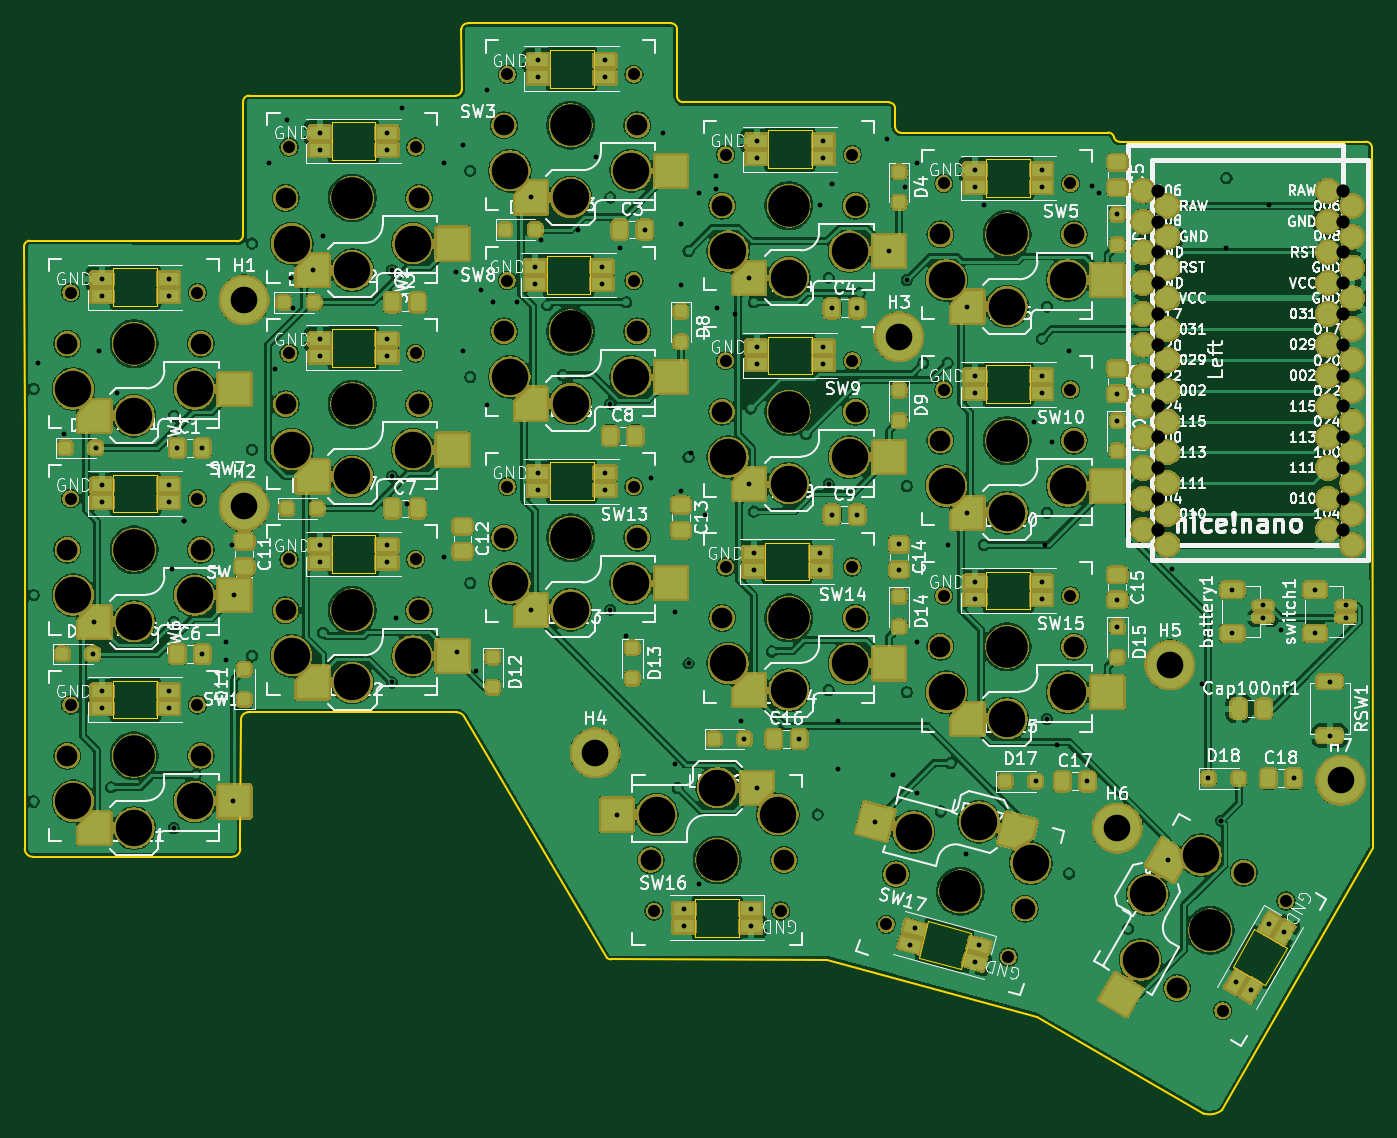
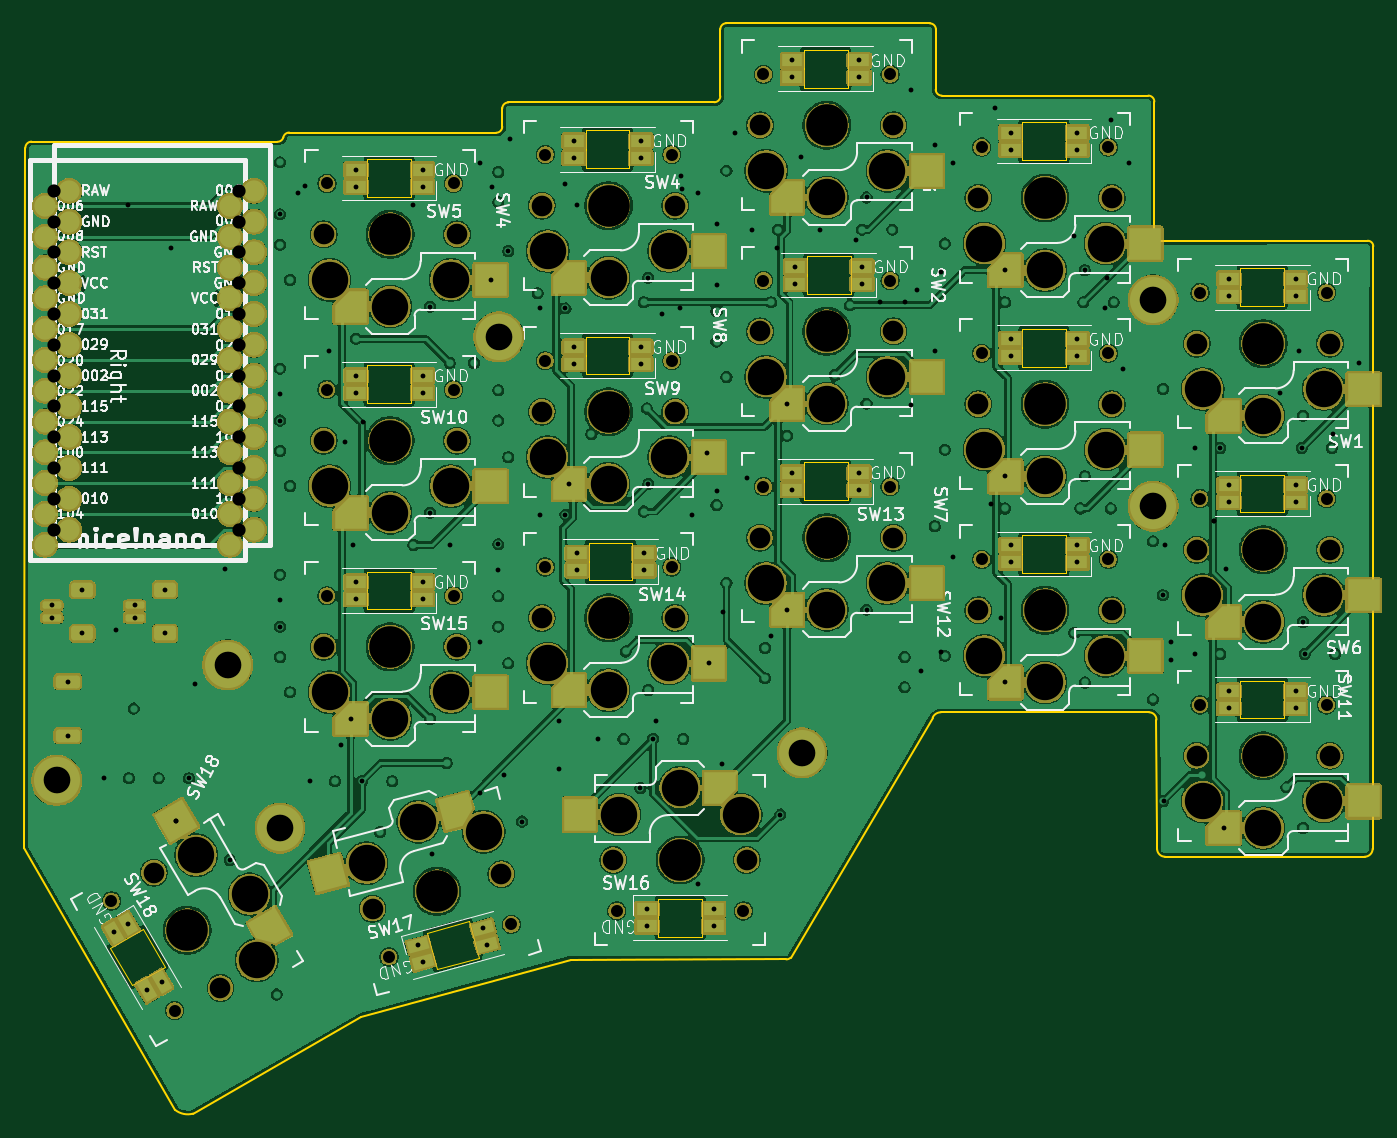
Circuit board: 11 layer files. Board 111.3 x 89.9 mm.
- bottom_copper: chocofi-B_Cu.gbl (540788 bytes)
- bottom_mask: chocofi-B_Mask.gbs (374116 bytes)
- paste: chocofi-B_Paste.gbp (6709 bytes)
- bottom_silk: chocofi-B_Silkscreen.gbo (550492 bytes)
- outline: chocofi-Edge_Cuts.gm1 (6751 bytes)
- top_copper: chocofi-F_Cu.gtl (590963 bytes)
- top_mask: chocofi-F_Mask.gts (517051 bytes)
- paste: chocofi-F_Paste.gtp (9266 bytes)
- top_silk: chocofi-F_Silkscreen.gto (788314 bytes)
- drill: chocofi-NPTH.drl (2656 bytes)
- drill: chocofi-PTH.drl (4041 bytes)

=== bottom_copper: chocofi-B_Cu.gbl (540788 bytes, source omitted) ===
=== bottom_mask: chocofi-B_Mask.gbs (374116 bytes, source omitted) ===
=== paste: chocofi-B_Paste.gbp (6709 bytes, source withheld) ===
=== bottom_silk: chocofi-B_Silkscreen.gbo (550492 bytes, source omitted) ===
=== outline: chocofi-Edge_Cuts.gm1 ===
G04 #@! TF.GenerationSoftware,KiCad,Pcbnew,9.0.7*
G04 #@! TF.CreationDate,2026-01-09T01:13:14+01:00*
G04 #@! TF.ProjectId,chocofi,63686f63-6f66-4692-9e6b-696361645f70,2.1*
G04 #@! TF.SameCoordinates,Original*
G04 #@! TF.FileFunction,Profile,NP*
%FSLAX46Y46*%
G04 Gerber Fmt 4.6, Leading zero omitted, Abs format (unit mm)*
G04 Created by KiCad (PCBNEW 9.0.7) date 2026-01-09 01:13:14*
%MOMM*%
%LPD*%
G01*
G04 APERTURE LIST*
G04 #@! TA.AperFunction,Profile*
%ADD10C,0.150000*%
G04 #@! TD*
G04 #@! TA.AperFunction,Profile*
%ADD11C,0.120000*%
G04 #@! TD*
G04 APERTURE END LIST*
D10*
X112910000Y-44494553D02*
X112927120Y-49451820D01*
X77553200Y-112721000D02*
G75*
G02*
X76892800Y-112060600I0J660400D01*
G01*
X130190000Y-43981200D02*
X113410000Y-43994553D01*
X94395447Y-61965847D02*
X77299200Y-61921000D01*
X166240498Y-53000000D02*
G75*
G02*
X166730402Y-53400020I2J-500000D01*
G01*
X149173200Y-53014020D02*
G75*
G02*
X148673180Y-52514020I0J500020D01*
G01*
X94897120Y-50451820D02*
X94895447Y-61465847D01*
X94895447Y-61465847D02*
G75*
G02*
X94395447Y-61965847I-500047J47D01*
G01*
X94672800Y-112060600D02*
X94672800Y-110689000D01*
X112910000Y-44494553D02*
G75*
G02*
X113410000Y-43994600I500000J-47D01*
G01*
X125254400Y-121185811D02*
G75*
G02*
X124898800Y-121052200I0J540011D01*
G01*
X76892800Y-112060600D02*
X76892800Y-110689000D01*
X167210400Y-53760020D02*
G75*
G02*
X166730386Y-53400024I0J500020D01*
G01*
X148173200Y-50514020D02*
X131190000Y-50498400D01*
X166240498Y-53000000D02*
X149173200Y-53014020D01*
X187500000Y-53750000D02*
X167210400Y-53760020D01*
X112503600Y-100807652D02*
G75*
G02*
X113174857Y-101239883I0J-737348D01*
G01*
X76842000Y-62378200D02*
G75*
G02*
X77299200Y-61921000I457200J0D01*
G01*
X175648000Y-133599800D02*
X188094000Y-111959000D01*
X112927120Y-49451820D02*
G75*
G02*
X112427120Y-49951820I-500020J20D01*
G01*
X112427120Y-49951820D02*
X95397120Y-49951820D01*
X148673200Y-52514020D02*
X148673200Y-51014020D01*
X143034400Y-121204600D02*
X160357200Y-125929000D01*
X175648000Y-133599800D02*
G75*
G02*
X174168670Y-133904593I-1039300J1301900D01*
G01*
X76892800Y-93721800D02*
X76892800Y-110689000D01*
X131190000Y-50498400D02*
G75*
G02*
X130690000Y-49998400I0J500000D01*
G01*
X148173200Y-50514020D02*
G75*
G02*
X148673180Y-51014020I0J-499980D01*
G01*
X160357200Y-125929000D02*
X174168668Y-133904600D01*
X113174857Y-101239883D02*
X124898800Y-121052200D01*
X130690000Y-49998400D02*
X130690000Y-44481200D01*
X94672800Y-112060600D02*
G75*
G02*
X94012400Y-112721000I-660400J0D01*
G01*
X94672800Y-110689000D02*
X94723600Y-101417252D01*
X125254400Y-121185811D02*
X143034400Y-121204600D01*
X76842000Y-62378200D02*
X76892800Y-76653000D01*
X188000000Y-54250000D02*
X188094000Y-111959000D01*
X94897120Y-50451820D02*
G75*
G02*
X95397120Y-49951820I499980J20D01*
G01*
X94723600Y-101417252D02*
G75*
G02*
X95333200Y-100807700I609600J-48D01*
G01*
X76892800Y-76653000D02*
X76892800Y-93721800D01*
X95333200Y-100807652D02*
X112503600Y-100807652D01*
X130190000Y-43981200D02*
G75*
G02*
X130690000Y-44481200I0J-500000D01*
G01*
X77553200Y-112721000D02*
X94012400Y-112721000D01*
X187500000Y-53750000D02*
G75*
G02*
X188000000Y-54250000I0J-500000D01*
G01*
D11*
X102200000Y-52150000D02*
X102200000Y-55250000D01*
X102200000Y-55250000D02*
X105800000Y-55250000D01*
X105800000Y-52150000D02*
X102200000Y-52150000D01*
X105800000Y-55250000D02*
X105800000Y-52150000D01*
X119950000Y-63200000D02*
X119950000Y-66300000D01*
X119950000Y-66300000D02*
X123550000Y-66300000D01*
X123550000Y-63200000D02*
X119950000Y-63200000D01*
X123550000Y-66300000D02*
X123550000Y-63200000D01*
X102200000Y-69200000D02*
X102200000Y-72300000D01*
X102200000Y-72300000D02*
X105800000Y-72300000D01*
X105800000Y-69200000D02*
X102200000Y-69200000D01*
X105800000Y-72300000D02*
X105800000Y-69200000D01*
X150610164Y-121031311D02*
X154087497Y-121963059D01*
X151412503Y-118036941D02*
X150610164Y-121031311D01*
X154087497Y-121963059D02*
X154889836Y-118968689D01*
X154889836Y-118968689D02*
X151412503Y-118036941D01*
X156200000Y-89200000D02*
X156200000Y-92300000D01*
X156200000Y-92300000D02*
X159800000Y-92300000D01*
X159800000Y-89200000D02*
X156200000Y-89200000D01*
X159800000Y-92300000D02*
X159800000Y-89200000D01*
X84200000Y-64200000D02*
X84200000Y-67300000D01*
X84200000Y-67300000D02*
X87800000Y-67300000D01*
X87800000Y-64200000D02*
X84200000Y-64200000D01*
X87800000Y-67300000D02*
X87800000Y-64200000D01*
X120200000Y-80200000D02*
X120200000Y-83300000D01*
X120200000Y-83300000D02*
X123800000Y-83300000D01*
X123800000Y-80200000D02*
X120200000Y-80200000D01*
X123800000Y-83300000D02*
X123800000Y-80200000D01*
X84200000Y-81200000D02*
X84200000Y-84300000D01*
X84200000Y-84300000D02*
X87800000Y-84300000D01*
X87800000Y-81200000D02*
X84200000Y-81200000D01*
X87800000Y-84300000D02*
X87800000Y-81200000D01*
X156200000Y-55200000D02*
X156200000Y-58300000D01*
X156200000Y-58300000D02*
X159800000Y-58300000D01*
X159800000Y-55200000D02*
X156200000Y-55200000D01*
X159800000Y-58300000D02*
X159800000Y-55200000D01*
X156200000Y-72200000D02*
X156200000Y-75300000D01*
X156200000Y-75300000D02*
X159800000Y-75300000D01*
X159800000Y-72200000D02*
X156200000Y-72200000D01*
X159800000Y-75300000D02*
X159800000Y-72200000D01*
X132200000Y-116200000D02*
X132200000Y-119300000D01*
X132200000Y-119300000D02*
X135800000Y-119300000D01*
X135800000Y-116200000D02*
X132200000Y-116200000D01*
X135800000Y-119300000D02*
X135800000Y-116200000D01*
X137950000Y-86825000D02*
X137950000Y-89925000D01*
X137950000Y-89925000D02*
X141550000Y-89925000D01*
X141550000Y-86825000D02*
X137950000Y-86825000D01*
X141550000Y-89925000D02*
X141550000Y-86825000D01*
X102200000Y-86200000D02*
X102200000Y-89300000D01*
X102200000Y-89300000D02*
X105800000Y-89300000D01*
X105800000Y-86200000D02*
X102200000Y-86200000D01*
X105800000Y-89300000D02*
X105800000Y-86200000D01*
X138200000Y-69825000D02*
X138200000Y-72925000D01*
X138200000Y-72925000D02*
X141800000Y-72925000D01*
X141800000Y-69825000D02*
X138200000Y-69825000D01*
X141800000Y-72925000D02*
X141800000Y-69825000D01*
X138200000Y-52825000D02*
X138200000Y-55925000D01*
X138200000Y-55925000D02*
X141800000Y-55925000D01*
X141800000Y-52825000D02*
X138200000Y-52825000D01*
X141800000Y-55925000D02*
X141800000Y-52825000D01*
X176507661Y-121783846D02*
X179192339Y-123333846D01*
X178307661Y-118666154D02*
X176507661Y-121783846D01*
X179192339Y-123333846D02*
X180992339Y-120216154D01*
X180992339Y-120216154D02*
X178307661Y-118666154D01*
X84200000Y-98200000D02*
X84200000Y-101300000D01*
X84200000Y-101300000D02*
X87800000Y-101300000D01*
X87800000Y-98200000D02*
X84200000Y-98200000D01*
X87800000Y-101300000D02*
X87800000Y-98200000D01*
X120200000Y-46200000D02*
X120200000Y-49300000D01*
X120200000Y-49300000D02*
X123800000Y-49300000D01*
X123800000Y-46200000D02*
X120200000Y-46200000D01*
X123800000Y-49300000D02*
X123800000Y-46200000D01*
M02*

=== top_copper: chocofi-F_Cu.gtl (590963 bytes, source omitted) ===
=== top_mask: chocofi-F_Mask.gts (517051 bytes, source omitted) ===
=== paste: chocofi-F_Paste.gtp (9266 bytes, source withheld) ===
=== top_silk: chocofi-F_Silkscreen.gto (788314 bytes, source omitted) ===
=== drill: chocofi-NPTH.drl ===
M48
; DRILL file {KiCad 9.0.7} date 2026-01-09T00:20:40+0100
; FORMAT={-:-/ absolute / metric / decimal}
; #@! TF.CreationDate,2026-01-09T00:20:40+01:00
; #@! TF.GenerationSoftware,Kicad,Pcbnew,9.0.7
; #@! TF.FileFunction,NonPlated,1,2,NPTH
FMAT,2
METRIC
; #@! TA.AperFunction,NonPlated,NPTH,ComponentDrill
T1C0.991
; #@! TA.AperFunction,NonPlated,NPTH,ComponentDrill
T2C1.702
; #@! TA.AperFunction,NonPlated,NPTH,ComponentDrill
T3C3.000
; #@! TA.AperFunction,NonPlated,NPTH,ComponentDrill
T4C3.429
%
G90
G05
T1
X80.69Y-66.2
X80.69Y-83.2
X80.69Y-100.2
X91.13Y-66.2
X91.13Y-83.2
X91.13Y-100.2
X98.69Y-54.2
X98.69Y-71.2
X98.69Y-88.2
X109.13Y-54.2
X109.13Y-71.2
X109.13Y-88.2
X116.69Y-48.2
X116.69Y-65.2
X116.69Y-82.2
X127.13Y-48.2
X127.13Y-65.2
X127.13Y-82.2
X128.79Y-117.19
X134.69Y-54.82
X134.69Y-71.82
X134.69Y-88.825
X139.23Y-117.19
X145.13Y-54.82
X145.13Y-71.82
X145.13Y-88.825
X147.931Y-118.286
X152.69Y-57.2
X152.69Y-74.2
X152.69Y-91.2
X158.015Y-120.988
X163.13Y-57.2
X163.13Y-74.2
X163.13Y-91.2
X175.687Y-125.411
X180.907Y-116.369
T2
X80.41Y-70.4
X80.41Y-87.4
X80.41Y-104.4
X91.41Y-70.4
X91.41Y-87.4
X91.41Y-104.4
X98.41Y-58.4
X98.41Y-75.4
X98.41Y-92.4
X109.41Y-58.4
X109.41Y-75.4
X109.41Y-92.4
X116.41Y-52.4
X116.41Y-69.4
X116.41Y-86.4
X127.41Y-52.4
X127.41Y-69.4
X127.41Y-86.4
X128.51Y-112.99
X134.41Y-59.02
X134.41Y-76.02
X134.41Y-93.025
X139.51Y-112.99
X145.41Y-59.02
X145.41Y-76.02
X145.41Y-93.025
X148.747Y-114.156
X152.41Y-61.4
X152.41Y-78.4
X152.41Y-95.4
X159.373Y-117.004
X163.41Y-61.4
X163.41Y-78.4
X163.41Y-95.4
X171.91Y-123.553
X177.41Y-114.027
T3
X80.91Y-74.15
X80.91Y-91.15
X80.91Y-108.15
X85.91Y-76.35
X85.91Y-93.35
X85.91Y-110.35
X90.91Y-74.15
X90.91Y-91.15
X90.91Y-108.15
X98.91Y-62.15
X98.91Y-79.15
X98.91Y-96.15
X103.91Y-64.35
X103.91Y-81.35
X103.91Y-98.35
X108.91Y-62.15
X108.91Y-79.15
X108.91Y-96.15
X116.91Y-56.15
X116.91Y-73.15
X116.91Y-90.15
X121.91Y-58.35
X121.91Y-75.35
X121.91Y-92.35
X126.91Y-56.15
X126.91Y-73.15
X126.91Y-90.15
X129.01Y-109.24
X134.01Y-107.04
X134.91Y-62.77
X134.91Y-79.77
X134.91Y-96.775
X139.01Y-109.24
X139.91Y-64.97
X139.91Y-81.97
X139.91Y-98.975
X144.91Y-62.77
X144.91Y-79.77
X144.91Y-96.775
X150.201Y-110.664
X152.91Y-65.15
X152.91Y-82.15
X152.91Y-99.15
X155.6Y-109.833
X157.91Y-67.35
X157.91Y-84.35
X157.91Y-101.35
X159.86Y-113.252
X162.91Y-65.15
X162.91Y-82.15
X162.91Y-99.15
X168.912Y-121.245
X169.507Y-115.815
X173.912Y-112.585
T4
X85.91Y-70.4
X85.91Y-87.4
X85.91Y-104.4
X103.91Y-58.4
X103.91Y-75.4
X103.91Y-92.4
X121.91Y-52.4
X121.91Y-69.4
X121.91Y-86.4
X134.01Y-112.99
X139.91Y-59.02
X139.91Y-76.02
X139.91Y-93.025
X154.06Y-115.58
X157.91Y-61.4
X157.91Y-78.4
X157.91Y-95.4
X174.66Y-118.79
M30

=== drill: chocofi-PTH.drl ===
M48
; DRILL file {KiCad 9.0.7} date 2026-01-09T00:20:40+0100
; FORMAT={-:-/ absolute / metric / decimal}
; #@! TF.CreationDate,2026-01-09T00:20:40+01:00
; #@! TF.GenerationSoftware,Kicad,Pcbnew,9.0.7
; #@! TF.FileFunction,Plated,1,2,PTH
FMAT,2
METRIC
; #@! TA.AperFunction,Plated,PTH,ViaDrill
T1C0.400
; #@! TA.AperFunction,Plated,PTH,ComponentDrill
T2C0.400
; #@! TA.AperFunction,Plated,PTH,ComponentDrill
T3C1.092
; #@! TA.AperFunction,Plated,PTH,ComponentDrill
T4C2.200
%
G90
G05
T1
X78.0Y-72.0
X80.155Y-77.845
X82.5Y-96.0
X82.635Y-93.35
X82.75Y-79.0
X83.0Y-71.0
X84.5Y-74.5
X89.0Y-89.0
X89.185Y-110.35
X89.462Y-79.0
X90.0Y-85.0
X90.0Y-85.0
X91.537Y-79.0
X91.537Y-96.0
X93.5Y-95.0
X93.5Y-96.5
X94.0Y-87.0
X94.087Y-108.149
X94.185Y-91.15
X97.0Y-55.5
X97.5Y-72.5
X98.5Y-52.0
X98.835Y-65.0
X99.0Y-67.5
X100.635Y-64.35
X101.5Y-61.5
X107.185Y-64.35
X107.185Y-81.35
X107.185Y-98.35
X107.537Y-93.037
X108.0Y-51.0
X108.387Y-83.613
X111.5Y-55.5
X111.5Y-88.0
X112.5Y-64.5
X112.528Y-95.807
X113.0Y-54.037
X113.0Y-71.037
X114.111Y-97.389
X114.5Y-66.0
X115.0Y-49.5
X115.0Y-75.5
X115.5Y-67.0
X117.5Y-67.0
X118.635Y-58.35
X118.635Y-92.35
X119.5Y-61.899
X122.5Y-61.0
X124.0Y-55.0
X125.185Y-75.35
X125.185Y-92.35
X125.735Y-109.24
X126.0Y-62.5
X126.5Y-94.5
X128.037Y-61.0
X128.5Y-81.5
X129.5Y-53.0
X130.5Y-92.5
X130.549Y-105.049
X131.0Y-60.5
X131.0Y-65.537
X131.0Y-82.537
X131.635Y-96.775
X131.804Y-79.446
X132.5Y-58.0
X132.5Y-115.0
X133.0Y-84.5
X133.869Y-57.674
X133.899Y-56.583
X134.0Y-67.5
X135.5Y-68.0
X136.0Y-101.5
X136.25Y-103.0
X136.635Y-64.97
X136.635Y-81.97
X137.285Y-107.04
X140.75Y-103.0
X142.5Y-59.0
X143.185Y-81.97
X143.463Y-67.5
X143.463Y-84.5
X143.5Y-57.226
X144.0Y-101.5
X144.0Y-105.5
X145.537Y-67.5
X145.537Y-84.5
X147.038Y-109.816
X148.0Y-53.5
X148.185Y-62.77
X148.5Y-106.0
X149.0Y-86.962
X149.0Y-89.037
X149.5Y-57.5
X149.635Y-65.15
X150.47Y-55.47
X150.5Y-95.0
X150.5Y-107.5
X153.0Y-87.0
X154.5Y-112.5
X154.635Y-67.35
X154.635Y-84.35
X156.0Y-59.0
X160.154Y-76.885
X160.25Y-106.5
X161.0Y-87.0
X161.185Y-101.35
X161.609Y-78.5
X162.0Y-103.5
X163.0Y-71.0
X164.537Y-106.5
X164.934Y-57.434
X165.5Y-58.0
X167.0Y-59.75
X167.0Y-74.537
X167.0Y-76.75
X167.0Y-91.537
X167.0Y-93.75
X171.145Y-112.979
X171.5Y-89.0
X174.0Y-98.5
X174.5Y-106.25
X175.55Y-109.749
X175.55Y-109.749
X176.0Y-62.5
X179.5Y-59.0
X180.5Y-94.0
X181.537Y-106.25
T2
X83.25Y-65.05
X83.25Y-66.45
X83.25Y-82.05
X83.25Y-83.45
X83.25Y-99.05
X83.25Y-100.45
X88.75Y-65.05
X88.75Y-66.45
X88.75Y-82.05
X88.75Y-83.45
X88.75Y-99.05
X88.75Y-100.45
X101.25Y-53.0
X101.25Y-54.4
X101.25Y-70.05
X101.25Y-71.45
X101.25Y-87.05
X101.25Y-88.45
X106.75Y-53.0
X106.75Y-54.4
X106.75Y-70.05
X106.75Y-71.45
X106.75Y-87.05
X106.75Y-88.45
X119.0Y-64.05
X119.0Y-65.45
X119.25Y-47.05
X119.25Y-48.45
X119.25Y-81.05
X119.25Y-82.45
X124.5Y-64.05
X124.5Y-65.45
X124.75Y-47.05
X124.75Y-48.45
X124.75Y-81.05
X124.75Y-82.45
X131.25Y-117.05
X131.25Y-118.45
X136.75Y-117.05
X136.75Y-118.45
X137.0Y-87.675
X137.0Y-89.075
X137.25Y-53.675
X137.25Y-55.075
X137.25Y-70.675
X137.25Y-72.075
X142.5Y-87.675
X142.5Y-89.075
X142.75Y-53.675
X142.75Y-55.075
X142.75Y-70.675
X142.75Y-72.075
X149.913Y-119.964
X150.275Y-118.612
X155.225Y-121.388
X155.25Y-56.05
X155.25Y-57.45
X155.25Y-73.05
X155.25Y-74.45
X155.25Y-90.05
X155.25Y-91.45
X155.587Y-120.036
X160.75Y-56.05
X160.75Y-57.45
X160.75Y-73.05
X160.75Y-74.45
X160.75Y-90.05
X160.75Y-91.45
X176.475Y-90.7
X176.475Y-94.3
X176.769Y-123.032
X177.981Y-123.732
X179.0Y-92.0
X179.0Y-93.0
X179.519Y-118.268
X180.731Y-118.968
X183.3Y-90.7
X183.3Y-94.3
X184.5Y-98.275
X184.5Y-102.725
X185.825Y-92.0
X185.825Y-93.0
T3
X170.38Y-57.8
X170.38Y-60.34
X170.38Y-62.88
X170.38Y-65.42
X170.38Y-67.96
X170.38Y-70.5
X170.38Y-73.04
X170.38Y-75.58
X170.38Y-78.12
X170.38Y-80.66
X170.38Y-83.2
X170.38Y-85.74
X185.62Y-57.8
X185.62Y-60.34
X185.62Y-62.88
X185.62Y-65.42
X185.62Y-67.96
X185.62Y-70.5
X185.62Y-73.04
X185.62Y-75.58
X185.62Y-78.12
X185.62Y-80.66
X185.62Y-83.2
X185.62Y-85.74
T4
X95.0Y-66.802
X95.0Y-83.82
X123.952Y-104.14
X148.971Y-69.85
X167.005Y-110.363
X171.323Y-96.901
X185.42Y-106.426
M30
